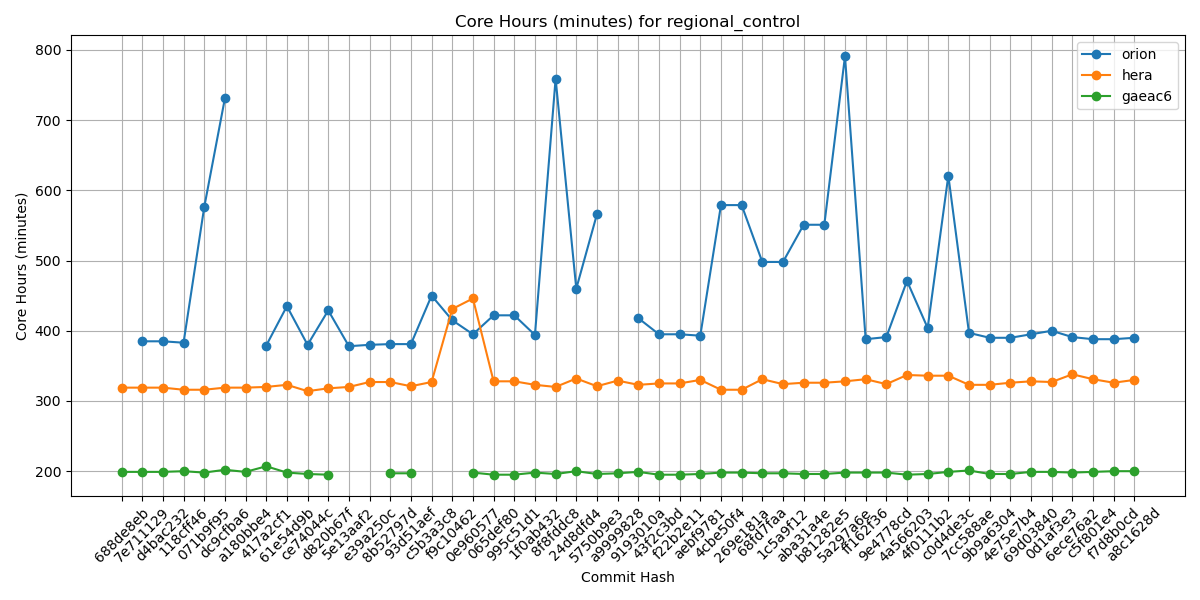

Values plotted in this chart, from the file beside it:
Hash, orion, hera, gaeac6
688de8eb, , 319, 199
7e711129, 385, 319, 199
d4bac232, 385, 319, 199
118cff46, 383, 316, 200
071b9f95, 576, 316, 198
dc9cfba6, 731, 319, 202
a180bbe4, , 319, 199
417a2cf1, 379, 320, 207
61e54d9b, 435, 323, 198
ce74044c, 380, 314, 196
d820b67f, 429, 318, 195
5e13aaf2, 378, 320, 
e39a250c, 380, 327, 
8b52797d, 381, 327, 197
93d51aef, 381, 321, 197
c5b3a3c8, 450, 327, 
f9c10462, 415, 431, 
0e960577, 395, 446, 198
065def80, 422, 328, 195
995c51d1, 422, 328, 195
1f0ab432, 394, 323, 198
8f8fddc8, 759, 320, 196
24d8dfd4, 460, 332, 200
5750b9e3, 566, 321, 196
a9999828, , 329, 197
9193010a, 418, 323, 199
43f2c3bd, 395, 325, 195
f22b2e11, 395, 325, 195
aebf9781, 393, 330, 196
4cbe50f4, 579, 316, 198
269e181a, 579, 316, 198
68fd7faa, 498, 331, 197
1c5a9f12, 498, 324, 197
aba31a4e, 551, 326, 196
b81282e5, 551, 326, 196
5a297a6e, 791, 328, 198
ff162f36, 388, 331, 198
9e4778cd, 391, 324, 198
4a566203, 471, 337, 195
4f0111b2, 404, 336, 196
c0d4de3c, 621, 336, 199
7cc588ae, 397, 323, 201
9b9a6304, 390, 323, 196
4e75e7b4, 390, 326, 196
69d03840, 395, 328, 199
0d1af3e3, 400, 327, 199
6ece76a2, 391, 338, 198
c5f801e4, 388, 331, 199
f7d8b0cd, 388, 326, 200
a8c1628d, 390, 330, 200
